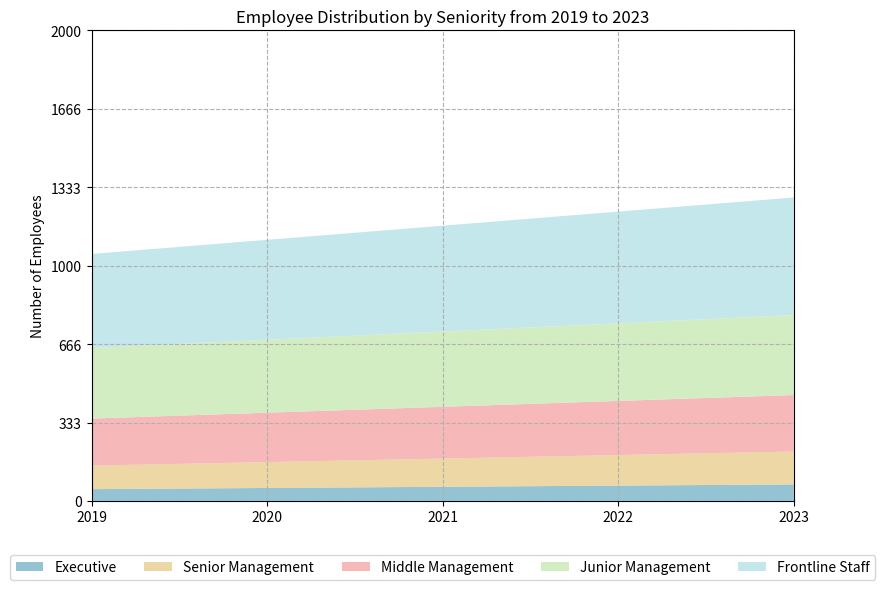

Write the Python code that produced this figure. (Note: this script raises an exception after producing the figure.)

# Import necessary modules
import matplotlib.pyplot as plt
import numpy as np
import pandas as pd

# Create dictionary of data
data = {'Category': ['2019', '2020', '2021', '2022', '2023'], 'Executive (Employees)': [50, 55, 60, 65, 70], 'Senior Management (Employees)': [100, 110, 120, 130, 140], 'Middle Management (Employees)': [200, 210, 220, 230, 240], 'Junior Management (Employees)': [300, 310, 320, 330, 340], 'Frontline Staff (Employees)': [400, 425, 450, 475, 500]}

# Convert first column to string type
df = pd.DataFrame(data)
df.iloc[:, 0] = df.iloc[:, 0].astype(str)

# Set figure size and probability of setting ticks and ticklabels
fig, ax = plt.subplots(figsize=(9, 6))
prob = np.random.choice([True, False], p=[0.7, 0.3])

# Plot the data with area chart
ax.stackplot(df['Category'], df['Executive (Employees)'], df['Senior Management (Employees)'], df['Middle Management (Employees)'], df['Junior Management (Employees)'], df['Frontline Staff (Employees)'], colors=['#7AB4C9', '#E9CD8E', '#F4A6A6', '#C9E9B5', '#B5E1E6'], alpha=0.8)
ax.set_title('Employee Distribution by Seniority from 2019 to 2023')

# Set ticks and ticklabels for x axis
ax.set_xlim(0, len(df.index) - 1)
if prob:
    ax.set_xticks(np.arange(len(df['Category'])))
    if len(df['Category'][0]) > 6:
        ax.set_xticklabels(df['Category'], rotation=45, ha='right', rotation_mode='anchor')
    else:
        ax.set_xticklabels(df['Category'])
else:
    ax.set_xticklabels([])

# Calculate and set suitable ylime range and yticks
max_total_value = df.iloc[:, 1:].sum(axis=1).max()
if max_total_value < 10:
    max_total_value = 10
elif max_total_value < 100:
    max_total_value = np.ceil(max_total_value / 10) * 10
elif max_total_value < 1000:
    max_total_value = np.ceil(max_total_value / 100) * 100
else:
    max_total_value = np.ceil(max_total_value / 1000) * 1000
ax.set_ylim(0, max_total_value)
ax.set_yticks(np.linspace(0, max_total_value, np.random.choice([3, 5, 7, 9, 11]), dtype=np.int32))

# Set ticks and ticklabels for y axis
if prob:
    ax.set_ylabel('Number of Employees')
else:
    ax.set_yticklabels([])
    
# Add background grid lines
ax.grid(linestyle='--')

# Add legend and adjust its position
leg = ax.legend(['Executive', 'Senior Management', 'Middle Management', 'Junior Management', 'Frontline Staff'], loc='upper center', bbox_to_anchor=(0.5, -0.1), ncol=5)

# Automatically resize image and save
fig.tight_layout()
plt.savefig('output/final/area_chart/png/20231226-103019_11.png', bbox_inches='tight')

# Clear image state
plt.clf()
